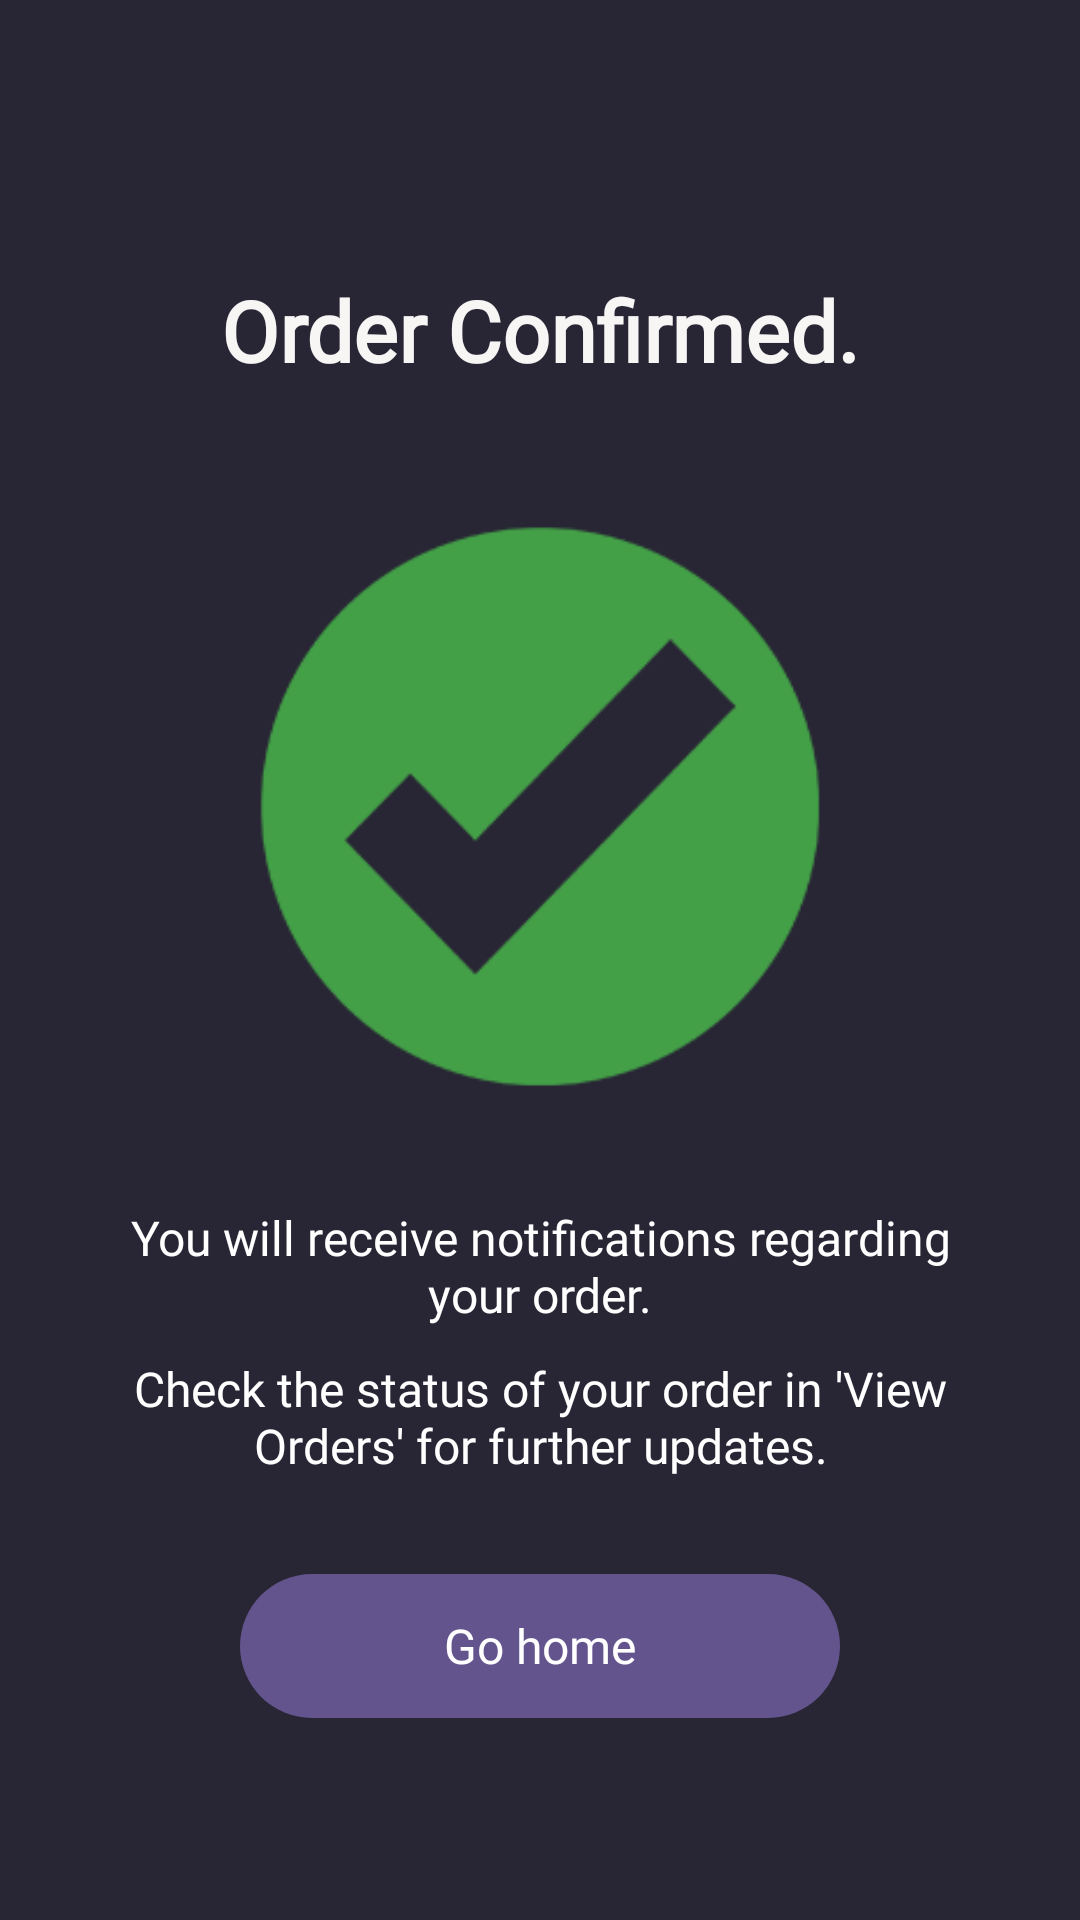

Write the Android layout XML for this screen, with the resource values it uses.
<!-- AndroidManifest.xml: application theme Theme.MediaOasis -->
<!-- res/layout/fragment_order_confirmed.xml -->
<?xml version="1.0" encoding="utf-8"?>
<androidx.constraintlayout.widget.ConstraintLayout xmlns:android="http://schemas.android.com/apk/res/android"
    xmlns:app="http://schemas.android.com/apk/res-auto"
    xmlns:tools="http://schemas.android.com/tools"
    android:layout_width="match_parent"
    android:layout_height="match_parent"
    android:background="@color/background"
    tools:context=".OrderConfirmedFragment">

    <androidx.constraintlayout.widget.Guideline
        android:id="@+id/guideline24"
        android:layout_width="wrap_content"
        android:layout_height="wrap_content"
        android:orientation="vertical"
        app:layout_constraintGuide_begin="16dp" />

    <androidx.constraintlayout.widget.Guideline
        android:id="@+id/guideline22"
        android:layout_width="wrap_content"
        android:layout_height="wrap_content"
        android:orientation="vertical"
        app:layout_constraintGuide_end="16dp" />

    <androidx.constraintlayout.widget.Guideline
        android:id="@+id/guideline21"
        android:layout_width="wrap_content"
        android:layout_height="wrap_content"
        android:orientation="horizontal"
        app:layout_constraintGuide_percent="0.13" />

    <androidx.constraintlayout.widget.Guideline
        android:id="@+id/guideline23"
        android:layout_width="wrap_content"
        android:layout_height="wrap_content"
        android:orientation="horizontal"
        app:layout_constraintGuide_percent="0.92" />

    <TextView
        android:id="@+id/textViewMenuHeader"
        android:layout_width="wrap_content"
        android:layout_height="wrap_content"
        android:layout_marginStart="16dp"
        android:layout_marginTop="8dp"
        android:layout_marginEnd="16dp"
        android:fontFamily="@font/frutiger_fontfamily"
        android:text="@string/orderConfirmed"
        android:textAlignment="center"
        android:textColor="#F8F5F5"
        android:textSize="28sp"
        android:textStyle="bold"
        app:layout_constraintEnd_toStartOf="@+id/guideline22"
        app:layout_constraintStart_toStartOf="@+id/guideline24"
        app:layout_constraintTop_toTopOf="@+id/guideline21" />

    <ImageView
        android:id="@+id/imageViewCheckmark"
        android:layout_width="0dp"
        android:layout_height="0dp"
        android:layout_marginStart="16dp"
        android:layout_marginTop="16dp"
        android:layout_marginEnd="16dp"
        android:layout_marginBottom="16dp"
        android:contentDescription="@string/orderConfirmed_Checkmark"
        android:scaleType="fitCenter"
        android:src="@drawable/checkmark_icon"
        app:layout_constraintBottom_toTopOf="@+id/guideline75"
        app:layout_constraintEnd_toStartOf="@+id/guideline22"
        app:layout_constraintStart_toStartOf="@+id/guideline24"
        app:layout_constraintTop_toTopOf="@+id/guideline74" />

    <TextView
        android:id="@+id/textViewReceiveNotifications"
        android:layout_width="0dp"
        android:layout_height="wrap_content"
        android:layout_marginStart="24dp"
        android:layout_marginTop="16dp"
        android:layout_marginEnd="24dp"
        android:layout_marginBottom="8dp"
        android:fontFamily="@font/frutiger_fontfamily"
        android:text="@string/orderConfirmed_ReceiveNotifications"
        android:textAlignment="center"
        android:textColor="@color/white"
        android:textSize="16sp"
        app:layout_constraintBottom_toTopOf="@+id/textViewCheckStatus"
        app:layout_constraintEnd_toStartOf="@+id/guideline22"
        app:layout_constraintStart_toStartOf="@+id/guideline24"
        app:layout_constraintTop_toTopOf="@+id/guideline75" />

    <TextView
        android:id="@+id/textViewCheckStatus"
        android:layout_width="0dp"
        android:layout_height="wrap_content"
        android:layout_marginStart="24dp"
        android:layout_marginEnd="24dp"
        android:layout_marginBottom="32dp"
        android:fontFamily="@font/frutiger_fontfamily"
        android:text="@string/orderConfirmed_CheckStatus"
        android:textAlignment="center"
        android:textColor="@color/white"
        android:textSize="16sp"
        app:layout_constraintBottom_toTopOf="@+id/button_goHome"
        app:layout_constraintEnd_toStartOf="@+id/guideline22"
        app:layout_constraintStart_toStartOf="@+id/guideline24" />

    <Button
        android:id="@+id/button_goHome"
        style="@style/Widget.AppCompat.Button.Borderless"
        android:layout_width="0dp"
        android:layout_height="48dp"
        android:layout_marginStart="64dp"
        android:layout_marginEnd="64dp"
        android:layout_marginBottom="16dp"
        android:layout_weight="1"
        android:background="@drawable/rounded_corner"
        android:fontFamily="@font/frutiger_fontfamily"
        android:text="@string/goHome"
        android:textAllCaps="false"
        android:textColor="#FFFFFF"
        android:textSize="16sp"
        app:layout_constraintBottom_toTopOf="@+id/guideline23"
        app:layout_constraintEnd_toStartOf="@+id/guideline22"
        app:layout_constraintStart_toStartOf="@+id/guideline24" />

    <androidx.constraintlayout.widget.Guideline
        android:id="@+id/guideline74"
        android:layout_width="wrap_content"
        android:layout_height="wrap_content"
        android:orientation="horizontal"
        app:layout_constraintGuide_percent="0.24" />

    <androidx.constraintlayout.widget.Guideline
        android:id="@+id/guideline75"
        android:layout_width="wrap_content"
        android:layout_height="wrap_content"
        android:orientation="horizontal"
        app:layout_constraintGuide_percent="0.6" />


</androidx.constraintlayout.widget.ConstraintLayout>
<!-- resources referenced by this layout -->
<resources>
  <color name="background">#282634</color>
  <color name="white">#FFFFFFFF</color>
  <!-- drawable checkmark_icon: png bitmap (drawable, 17290 bytes) -->
  <!-- drawable rounded_corner (drawable) -->
  <?xml version="1.0" encoding="utf-8"?>
  <shape xmlns:android="http://schemas.android.com/apk/res/android">
      <corners  android:radius="230dp"/>
      <solid android:color="@color/buttonPurple"></solid>
  </shape>
  <string name="goHome">Go home</string>
  <string name="orderConfirmed">Order Confirmed.</string>
  <string name="orderConfirmed_CheckStatus">Check the status of your order in \'View Orders\' for further updates.</string>
  <string name="orderConfirmed_Checkmark">A green checkmark image showcasing that the order has been successfully confirmed.</string>
  <string name="orderConfirmed_ReceiveNotifications">You will receive notifications regarding your order.</string>
  <style name="Theme.MediaOasis" parent="Base.Theme.MediaOasis" />
  <color name="buttonPurple">#64548E</color>
  <style name="Base.Theme.MediaOasis" parent="Theme.AppCompat.Light">
          
          
          <item name="android:statusBarColor">#201F29</item>
      </style>
</resources>
